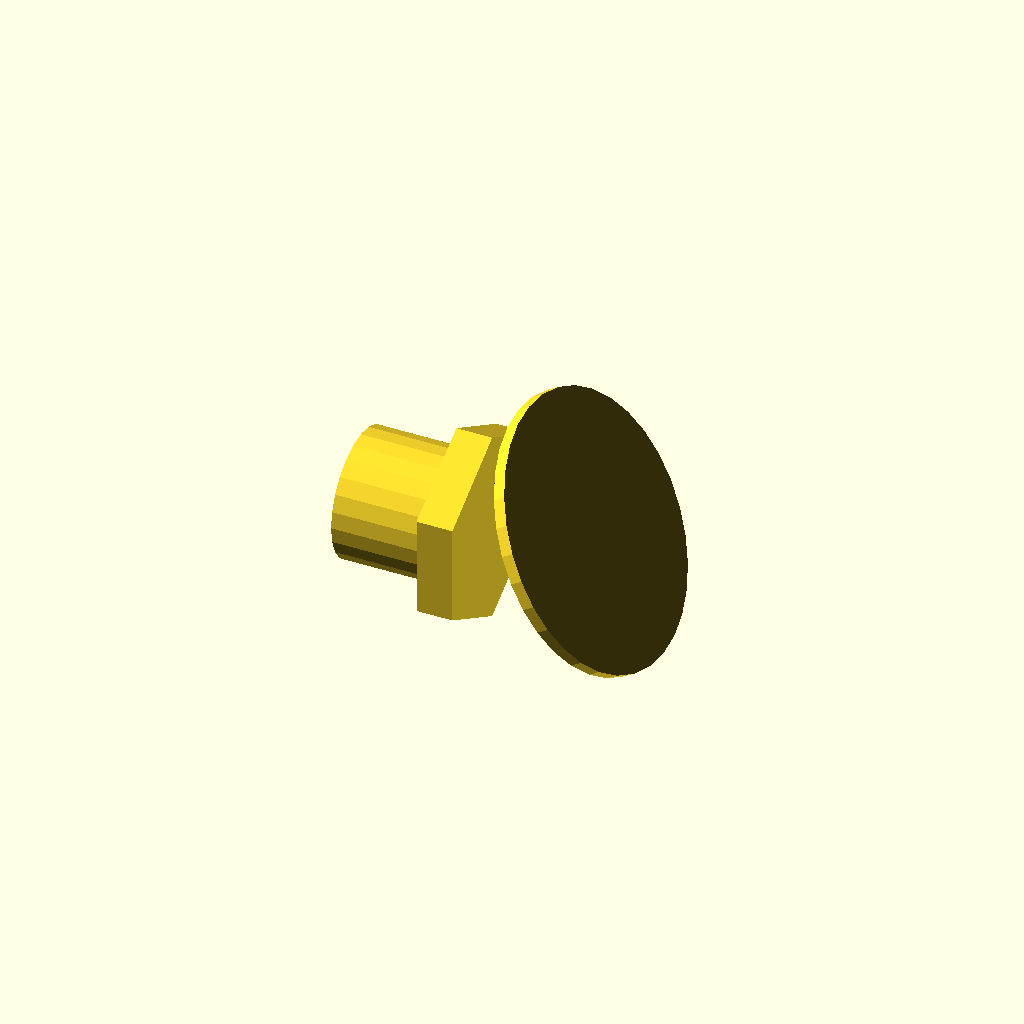
Cell 1: rendered with the file's own defaults.
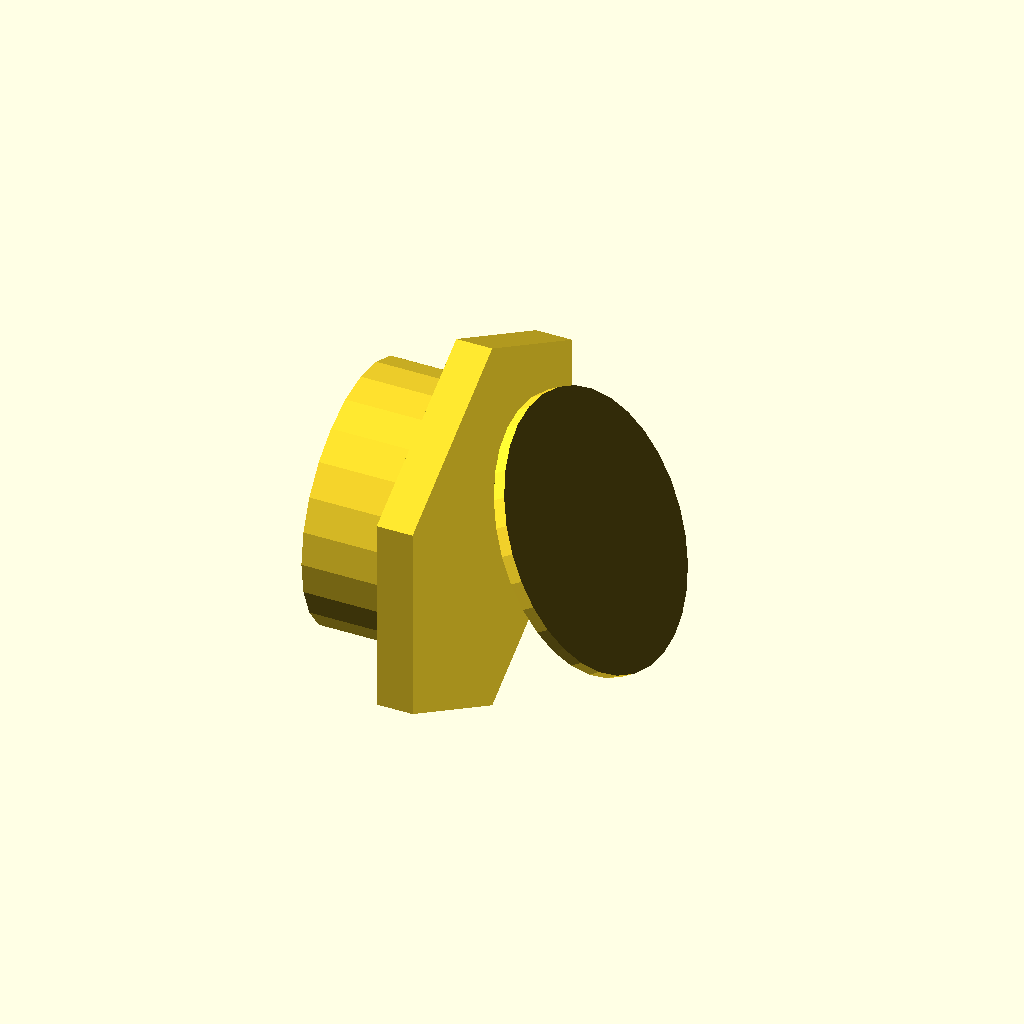
Cell 2: the same model with thread_od = 42.6.
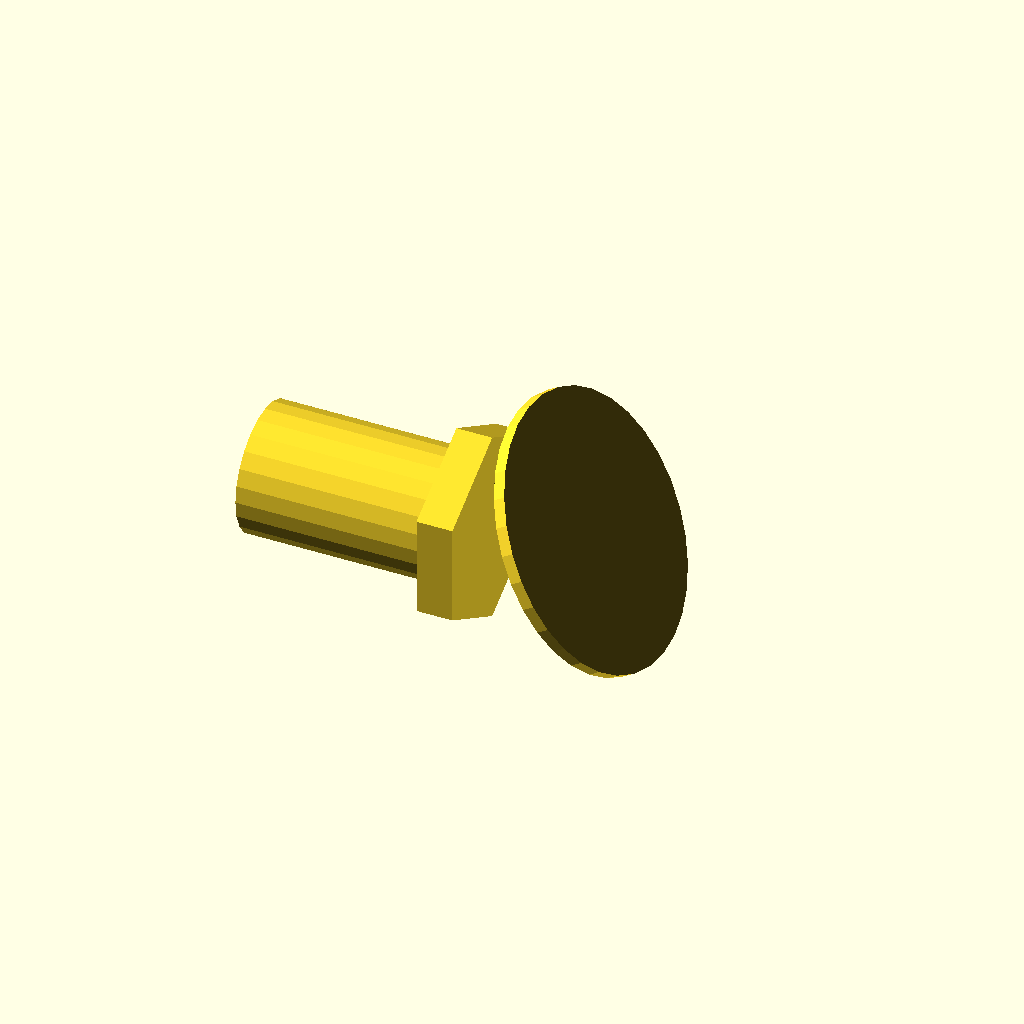
Cell 3 — thread_len set to 32, the other parameters unchanged.
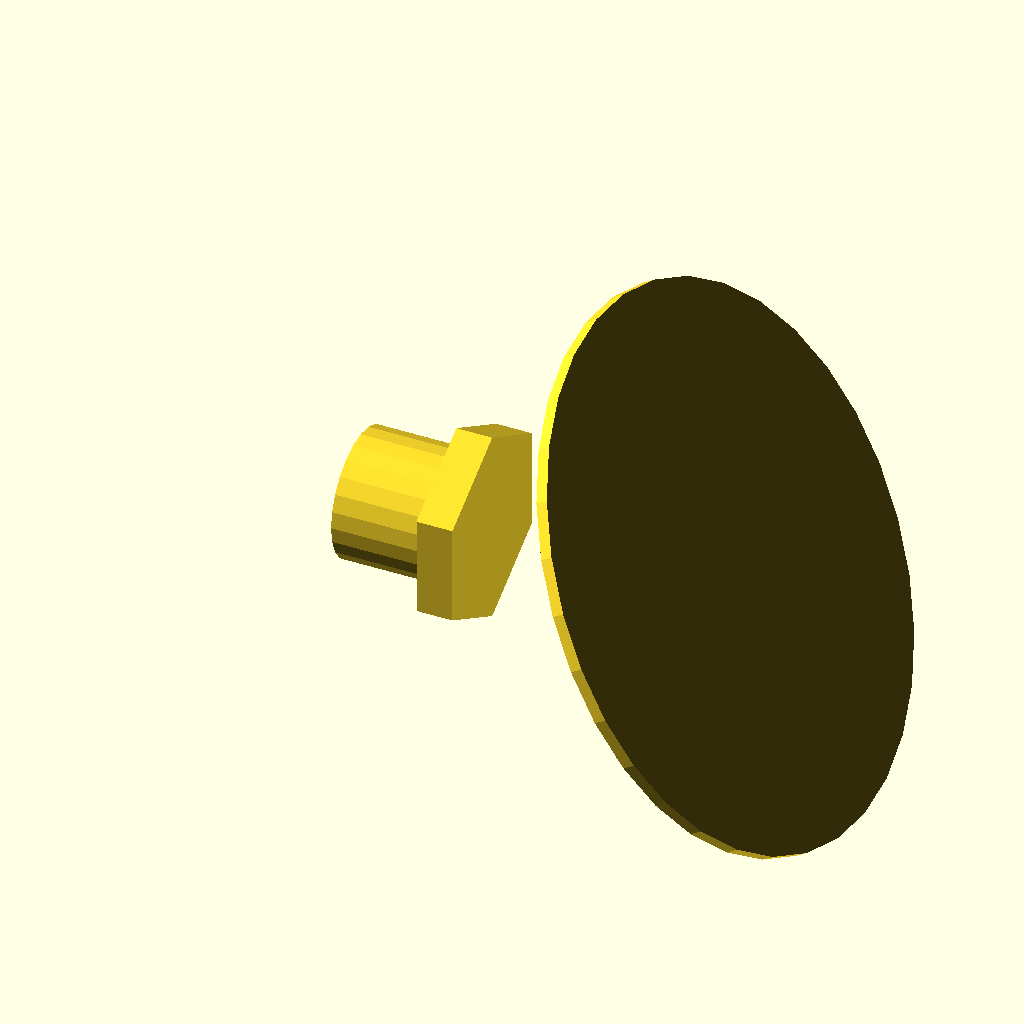
Cell 4: deflector_d = 90 (everything else at default).
All cells are drawn from one camera (rotation 55°, 0°, 25°, orthographic, colour scheme Cornfield), so only the parameter changes between them.
OpenSCAD source file packages/halofire-catalog/authoring/scad/head_sidewall.scad:
// Sidewall sprinkler head. Thread -X, deflector projects +X.
//
//   inlet: (-L/2, 0, 0), dir (-1, 0, 0)

// @part head_sidewall
// @kind sprinkler_head
// @category head.sidewall.k56
// @display-name "Sidewall Sprinkler K5.6 (1/2\" NPT)"
// @mfg tyco
// @mfg-pn TY3331
// @listing UL FM
// @hazard-classes LH OH1
// @price-usd 26.50
// @install-minutes 6
// @crew journeyman
// @k-factor 5.6
// @orientation sidewall
// @response standard
// @temperature 155F
// @param size_in enum[0.5,0.75] default=0.5 label="Size" unit="in"
// @port inlet position=[-0.008,0,0] direction=[-1,0,0] style=NPT_threaded size_in=0.5 role=drop

thread_od    = 21.3;
thread_len   = 16;
deflector_d  = 45;
deflector_h  = 2;

union() {
    translate([-thread_len/2, 0, 0])
        rotate([0, 90, 0])
        cylinder(h = thread_len, d = thread_od, center = true, $fn = 24);
    // Wrench flats
    translate([3, 0, 0])
        rotate([0, 90, 0])
        cylinder(h = 6, d = thread_od * 1.55, $fn = 6, center = true);
    // Angled deflector vane
    translate([deflector_d/2, 0, 4])
        rotate([0, 60, 0])
        cylinder(h = deflector_h, d = deflector_d, center = true, $fn = 32);
}
Customizer parameters (derived from the source; name, type, default, range or options):
thread_od: number, default 21.3
thread_len: number, default 16
deflector_d: number, default 45
deflector_h: number, default 2
